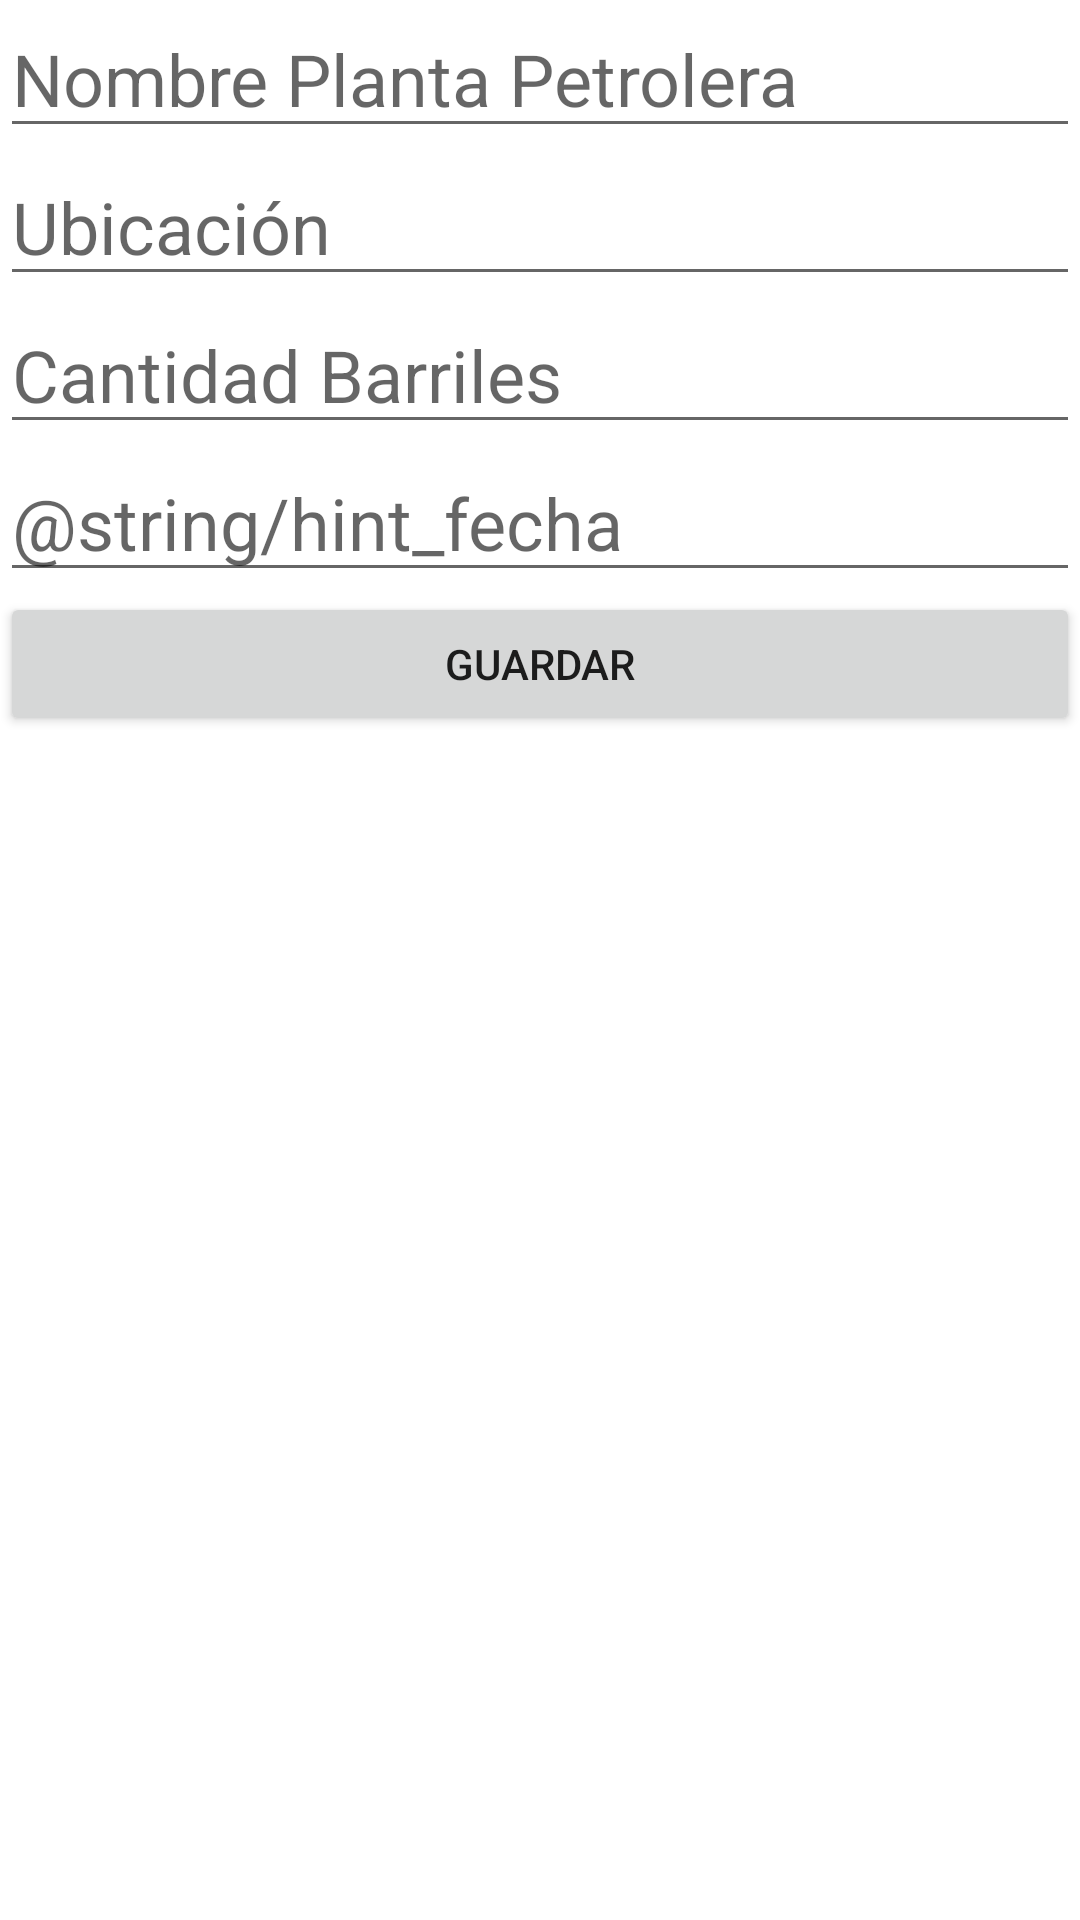

Android layout source for this screen:
<!-- AndroidManifest.xml: application theme Theme.Kevin_Ross_Martinez_DINOCO -->
<!-- res/layout/activity_create.xml -->
<?xml version="1.0" encoding="utf-8"?>
<LinearLayout xmlns:android="http://schemas.android.com/apk/res/android"
    xmlns:app="http://schemas.android.com/apk/res-auto"
    xmlns:tools="http://schemas.android.com/tools"
    android:layout_width="match_parent"
    android:layout_height="match_parent"
    android:orientation="vertical"
    tools:context=".CreateActivity">

    <EditText
        android:id="@+id/txt_nombre"
        android:layout_width="match_parent"
        android:layout_height="wrap_content"
        android:ems="10"
        android:hint="@string/hint_nombre"
        android:inputType="textPersonName"
        android:textSize="24sp" />

    <EditText
        android:id="@+id/txt_planta"
        android:layout_width="match_parent"
        android:layout_height="wrap_content"
        android:ems="10"
        android:hint="@string/hint_planta"
        android:inputType="textPersonName"
        android:textSize="24sp" />

    <EditText
        android:id="@+id/txt_cantidad"
        android:layout_width="match_parent"
        android:layout_height="wrap_content"
        android:ems="10"
        android:hint="@string/hint_cantidad"
        android:inputType="textPersonName"
        android:textSize="24sp" />

    <EditText
        android:id="@+id/txt_fecha"
        android:layout_width="match_parent"
        android:layout_height="wrap_content"
        android:ems="10"
        android:hint="@string/hint_fecha"
        android:inputType="textPersonName"
        android:textSize="24sp" />

    <Button
        android:id="@+id/btnGuardar"
        android:layout_width="match_parent"
        android:layout_height="wrap_content"
        android:text="Guardar" />
</LinearLayout>
<!-- resources referenced by this layout -->
<resources>
  <string name="hint_cantidad">Cantidad Barriles</string>
  <string name="hint_nombre">Nombre Planta Petrolera</string>
  <string name="hint_planta">Ubicación</string>
  <style name="Theme.Kevin_Ross_Martinez_DINOCO" parent="Theme.MaterialComponents.DayNight.DarkActionBar">
          
          <item name="colorPrimary">@color/purple_500</item>
          <item name="colorPrimaryVariant">@color/purple_700</item>
          <item name="colorOnPrimary">@color/white</item>
          
          <item name="colorSecondary">@color/teal_200</item>
          <item name="colorSecondaryVariant">@color/teal_700</item>
          <item name="colorOnSecondary">@color/black</item>
          
          <item name="android:statusBarColor">?attr/colorPrimaryVariant</item>
          
      </style>
  <!-- not gathered from this repository: default colours our renderer supplied (Android Studio template values) -->
  <color name="purple_500">#FF6200EE</color>
  <color name="purple_700">#FF3700B3</color>
  <color name="teal_200">#FF03DAC5</color>
  <color name="teal_700">#FF018786</color>
  <color name="black">#FF000000</color>
  <color name="white">#FFFFFFFF</color>
</resources>
